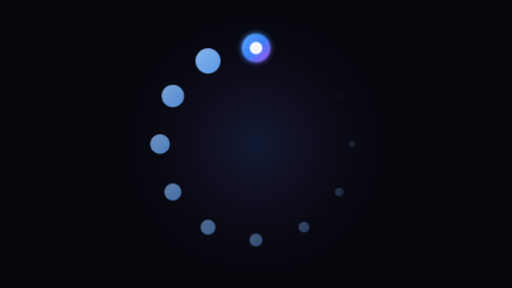
t = 0.00 s
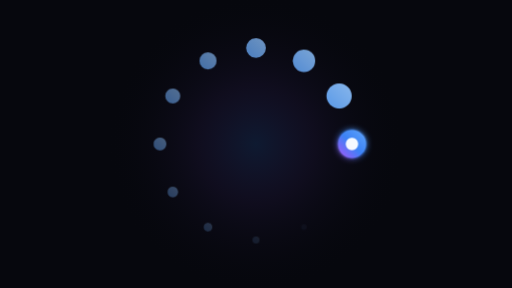
t = 0.38 s
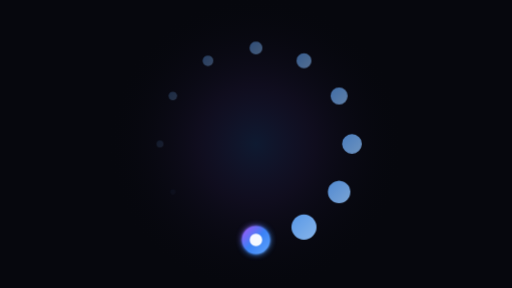
t = 0.75 s
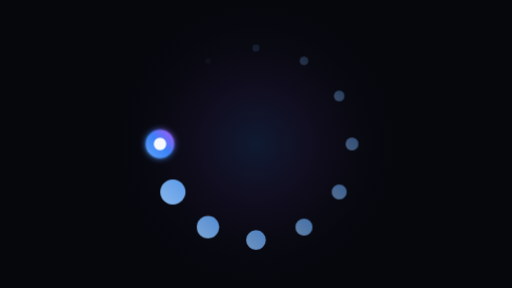
t = 1.13 s

The animated SVG that drew these frames (rendered in a browser with its animation timeline set to each time). Animation: 1 CSS @keyframes rule; one cycle of 1.50 s, repeats indefinitely.

<svg xmlns="http://www.w3.org/2000/svg" viewBox="0 0 1920 1080" width="100%" height="100%">
  <defs>
    <style><![CDATA[
      * {
        box-sizing: border-box;
      }

      .bg-canvas {
        fill: #06070d;
      }

      /* Center Ambient Radial Glow */
      .ambient-glow {
        opacity: 0.7;
      }

      /* Main Comet-Tail Spinner - Slower & Smoother Luxury Timing (1.5s) */
      .comet-spinner {
        transform-origin: 960.0px 540.0px;
        animation: spinComet 1.5s steps(12, end) infinite;
      }

      @keyframes spinComet {
        0% {
          transform: rotate(0deg);
        }
        100% {
          transform: rotate(360deg);
        }
      }
    ]]></style>

    <!-- Neon Glow Filter -->
    <filter id="glowNeon" x="-50%" y="-50%" width="200%" height="200%">
      <feGaussianBlur in="SourceGraphic" stdDeviation="12" result="blur1" />
      <feGaussianBlur in="SourceGraphic" stdDeviation="4" result="blur2" />
      <feMerge>
        <feMergeNode in="blur1" />
        <feMergeNode in="blur2" />
        <feMergeNode in="SourceGraphic" />
      </feMerge>
    </filter>

    <!-- Ambient Center Glow Gradient -->
    <radialGradient id="centerGlow" cx="50%" cy="50%" r="50%">
      <stop offset="0%" stop-color="#3b82f6" stop-opacity="0.22" />
      <stop offset="40%" stop-color="#8b5cf6" stop-opacity="0.10" />
      <stop offset="100%" stop-color="#06070d" stop-opacity="0" />
    </radialGradient>

    <!-- Head Node Neon Gradient -->
    <linearGradient id="neonHeadGrad" x1="0%" y1="0%" x2="100%" y2="100%">
      <stop offset="0%" stop-color="#60a5fa" />
      <stop offset="50%" stop-color="#3b82f6" />
      <stop offset="100%" stop-color="#a855f7" />
    </linearGradient>

    <!-- Trail Dots Gradient -->
    <linearGradient id="dotGrad" x1="0%" y1="0%" x2="100%" y2="100%">
      <stop offset="0%" stop-color="#93c5fd" />
      <stop offset="100%" stop-color="#60a5fa" />
    </linearGradient>
  </defs>

  <!-- Deep Obsidian Canvas Background -->
  <rect class="bg-canvas" width="1920" height="1080" />

  <!-- Center Ambient Radiance -->
  <circle cx="960.0" cy="540.0" r="560" fill="url(#centerGlow)" class="ambient-glow" />

  <!-- 12-Dot Tapered Comet-Tail Motion Vector (Pure Clean without Orbit Circles) -->
  <g class="comet-spinner">
    <!-- Head Node (Glowing Comet Leader) -->
    <circle cx="960.0" cy="180.0" r="52.0" fill="url(#neonHeadGrad)" filter="url(#glowNeon)" opacity="1.0" />
    <circle cx="960.0" cy="180.0" r="23.4" fill="#ffffff" opacity="0.95" />
    <circle cx="780.0" cy="228.23" r="47.0" fill="url(#dotGrad)" opacity="0.92" />
    <circle cx="648.23" cy="360.0" r="42.0" fill="url(#dotGrad)" opacity="0.83" />
    <circle cx="600.0" cy="540.0" r="37.0" fill="url(#dotGrad)" opacity="0.74" />
    <circle cx="648.23" cy="720.0" r="32.0" fill="url(#dotGrad)" opacity="0.64" />
    <circle cx="780.0" cy="851.77" r="28.0" fill="url(#dotGrad)" opacity="0.54" />
    <circle cx="960.0" cy="900.0" r="24.0" fill="url(#dotGrad)" opacity="0.44" />
    <circle cx="1140.0" cy="851.77" r="20.0" fill="url(#dotGrad)" opacity="0.34" />
    <circle cx="1271.77" cy="720.0" r="16.0" fill="url(#dotGrad)" opacity="0.22" />
    <circle cx="1320.0" cy="540.0" r="13.0" fill="url(#dotGrad)" opacity="0.12" />
    <circle cx="1271.77" cy="360.0" r="10.0" fill="url(#dotGrad)" opacity="0.04" />
  </g>

</svg>
